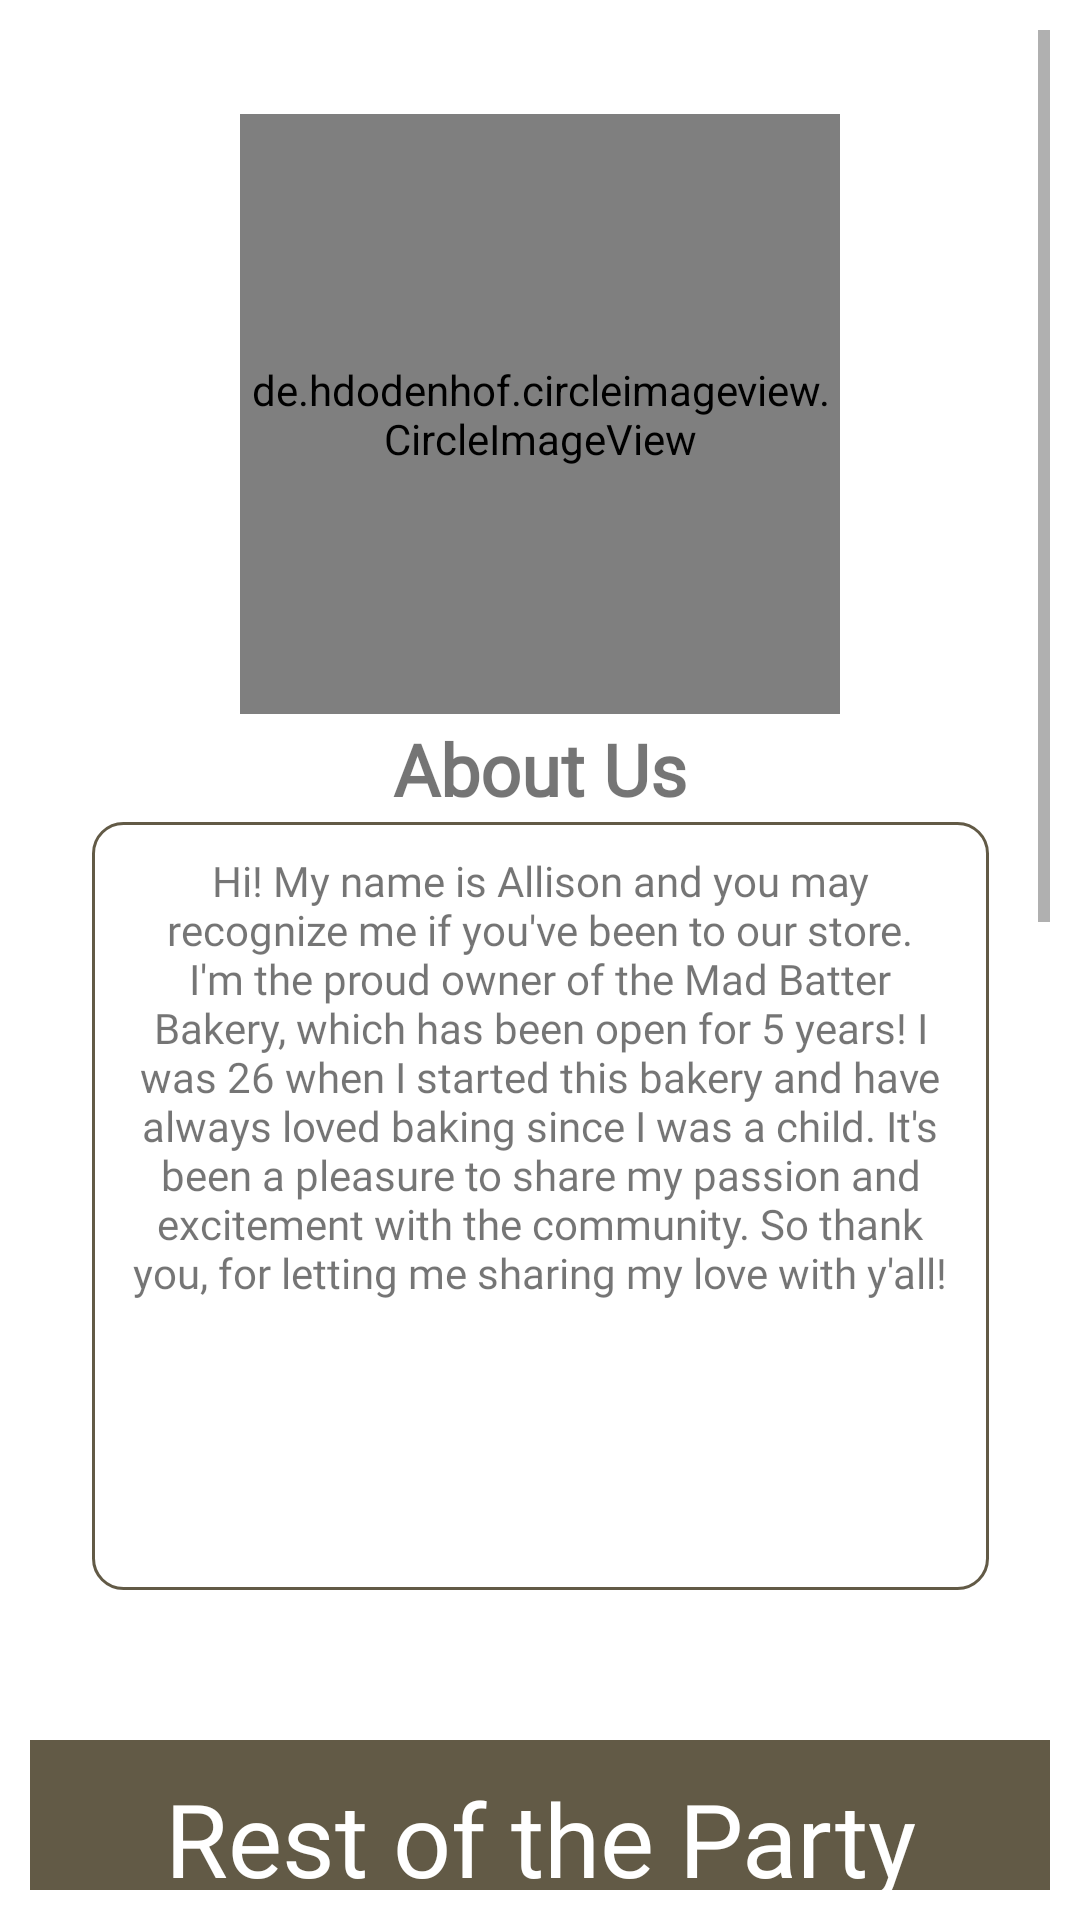

Android layout source for this screen:
<!-- AndroidManifest.xml: application theme Theme.MadBatterApp -->
<!-- res/layout/fragment_about.xml -->
<?xml version="1.0" encoding="utf-8"?>
<ScrollView xmlns:android="http://schemas.android.com/apk/res/android"
    xmlns:app="http://schemas.android.com/apk/res-auto"
    xmlns:tools="http://schemas.android.com/tools"
    android:layout_width="match_parent"
    android:layout_height="match_parent"
    android:layout_margin="10dp"
    android:orientation="vertical"
    android:padding="10dp"
    tools:context=".Fragments.AboutFragment">

    <LinearLayout
        android:layout_width="match_parent"
        android:layout_height="match_parent"
        android:orientation="vertical">

        <androidx.constraintlayout.widget.ConstraintLayout
            android:layout_width="match_parent"
            android:layout_height="wrap_content">

            <de.hdodenhof.circleimageview.CircleImageView
                android:id="@+id/profile_image"
                android:layout_width="200dp"
                android:layout_height="200dp"
                android:layout_marginTop="28dp"
                android:layout_marginBottom="2dp"
                android:adjustViewBounds="false"
                android:src="@drawable/bakeryowner"
                app:civ_border_color="@color/forestgreen"
                app:civ_border_width="2dp"
                app:layout_constraintBottom_toTopOf="@+id/textView2"
                app:layout_constraintEnd_toEndOf="parent"
                app:layout_constraintStart_toStartOf="parent"
                app:layout_constraintTop_toTopOf="parent" />

            <TextView
                android:id="@+id/textView3"
                android:layout_width="299dp"
                android:layout_height="256dp"
                android:layout_marginStart="104dp"
                android:layout_marginEnd="104dp"
                android:layout_marginBottom="40dp"
                android:background="@drawable/borderforimage"
                android:fontFamily="@font/asap"
                android:maxLines="10"
                android:padding="10dp"
                android:text="@string/about"
                android:textAlignment="center"
                android:textSize="14sp"
                app:layout_constraintBottom_toBottomOf="parent"
                app:layout_constraintEnd_toEndOf="parent"
                app:layout_constraintStart_toStartOf="parent" />

            <TextView
                android:id="@+id/textView2"
                android:layout_width="268dp"
                android:layout_height="33dp"
                android:layout_marginStart="128dp"
                android:layout_marginEnd="128dp"
                android:layout_marginBottom="1dp"
                android:fontFamily="@font/abril_fatface"
                android:text="@string/aboutus"
                android:textAlignment="center"
                android:textSize="24sp"
                android:textStyle="bold"
                app:layout_constraintBottom_toTopOf="@+id/textView3"
                app:layout_constraintEnd_toEndOf="parent"
                app:layout_constraintStart_toStartOf="parent" />

        </androidx.constraintlayout.widget.ConstraintLayout>

        <LinearLayout
            android:id="@+id/linearLayout"
            android:layout_width="match_parent"
            android:layout_height="match_parent"
            android:layout_marginTop="10dp"
            android:background="@color/forestgreen"
            android:orientation="vertical"
            app:layout_constraintTop_toBottomOf="@+id/profile_image">

            <androidx.constraintlayout.widget.ConstraintLayout
                android:layout_width="match_parent"
                android:layout_height="match_parent">

                <TextView
                    android:id="@+id/textView5"
                    android:layout_width="match_parent"
                    android:layout_height="62dp"
                    android:paddingTop="10dp"
                    android:text="@string/crew"
                    android:fontFamily="@font/abril_fatface"
                    android:textAlignment="center"
                    android:textColor="#FFFFFF"
                    android:textSize="34sp"
                    app:layout_constraintEnd_toEndOf="parent"
                    app:layout_constraintHorizontal_bias="0.0"
                    app:layout_constraintStart_toStartOf="parent"
                    app:layout_constraintTop_toTopOf="parent" />

                <de.hdodenhof.circleimageview.CircleImageView
                    android:id="@+id/profile_image1"
                    android:layout_width="250dp"
                    android:layout_height="250dp"
                    android:layout_marginStart="104dp"
                    android:layout_marginTop="72dp"
                    android:layout_marginEnd="104dp"
                    android:adjustViewBounds="false"
                    android:src="@drawable/hattie"
                    app:civ_border_color="@color/forestgreen"
                    app:civ_border_width="2dp"
                    app:layout_constraintEnd_toEndOf="parent"
                    app:layout_constraintStart_toStartOf="parent"
                    app:layout_constraintTop_toTopOf="parent" />

                <de.hdodenhof.circleimageview.CircleImageView
                    android:id="@+id/profile_image2"
                    android:layout_width="250dp"
                    android:layout_height="250dp"
                    android:layout_marginStart="104dp"
                    android:layout_marginTop="64dp"
                    android:layout_marginEnd="104dp"
                    android:adjustViewBounds="false"
                    android:src="@drawable/cat"
                    app:civ_border_color="@color/forestgreen"
                    app:civ_border_width="2dp"
                    app:layout_constraintEnd_toEndOf="parent"
                    app:layout_constraintStart_toStartOf="parent"
                    app:layout_constraintTop_toTopOf="@+id/member1" />

                <TextView
                    android:id="@+id/member1"
                    android:layout_width="201dp"
                    android:layout_height="49dp"
                    android:layout_marginStart="84dp"
                    android:layout_marginTop="16dp"
                    android:layout_marginEnd="84dp"
                    android:layout_marginBottom="32dp"
                    android:text="@string/member1"
                    android:fontFamily="@font/asap"
                    android:textAlignment="center"
                    android:textColor="#FFFFFF"
                    android:textSize="16sp"
                    app:layout_constraintBottom_toBottomOf="parent"
                    app:layout_constraintEnd_toEndOf="parent"
                    app:layout_constraintStart_toStartOf="parent"
                    app:layout_constraintTop_toBottomOf="@+id/profile_image1"
                    app:layout_constraintVertical_bias="0.017" />

                <TextView
                    android:id="@+id/member2"
                    android:layout_width="201dp"
                    android:layout_height="49dp"
                    android:layout_marginStart="128dp"
                    android:layout_marginTop="16dp"
                    android:layout_marginEnd="128dp"
                    android:layout_marginBottom="32dp"
                    android:text="@string/member2"
                    android:fontFamily="@font/asap"
                    android:textAlignment="center"
                    android:textColor="#FFFFFF"
                    android:textSize="16sp"
                    app:layout_constraintBottom_toBottomOf="parent"
                    app:layout_constraintEnd_toEndOf="parent"
                    app:layout_constraintStart_toStartOf="parent"
                    app:layout_constraintTop_toBottomOf="@+id/profile_image2"
                    app:layout_constraintVertical_bias="1.0" />
            </androidx.constraintlayout.widget.ConstraintLayout>

        </LinearLayout>


    </LinearLayout>

</ScrollView>
<!-- resources referenced by this layout -->
<resources>
  <color name="forestgreen">#625a46</color>
  <!-- drawable bakeryowner: jpg bitmap (drawable, 232825 bytes) -->
  <!-- drawable borderforimage (drawable) -->
  <?xml version="1.0" encoding="utf-8"?>
  <shape xmlns:android="http://schemas.android.com/apk/res/android"
      android:shape="rectangle" >
  
      
      <solid
          android:color="@color/cardview_light_background" >
      </solid>
  
      
      <stroke
          android:width="1dp"
          android:color="@color/forestgreen" >
      </stroke>
  
      
      <corners
          android:radius="10dp"   >
      </corners>
  
  </shape>
  <!-- drawable cat: jpg bitmap (drawable, 334926 bytes) -->
  <!-- drawable hattie: jpg bitmap (drawable, 272168 bytes) -->
  <string name="about">Hi! My name is Allison and you may recognize me if you\'ve been to our store. I\'m the proud owner of
      the Mad Batter Bakery, which has been open for 5 years! I was 26 when I started this bakery and have always loved baking
      since I was a child. It\'s been a pleasure to share my passion and excitement with the community. So thank you, for
      letting me sharing my love with y\'all!</string>
  <string name="aboutus">About Us</string>
  <string name="crew">Rest of the Party</string>
  <string name="member1">Hattie \n Head Baker and Co-owner</string>
  <string name="member2">Cat \n Pastry Chef</string>
  <style name="Theme.MadBatterApp" parent="Theme.MaterialComponents.DayNight.DarkActionBar">
          
          <item name="colorPrimary">@color/forestgreen</item>
          <item name="colorPrimaryVariant">@color/darkcream</item>
          <item name="colorOnPrimary">@color/brown_light</item>
          
          <item name="colorSecondary">@color/yellow</item>
          <item name="colorSecondaryVariant">@color/brown_light</item>
          <item name="colorOnSecondary">@color/black</item>
          
          <item name="android:statusBarColor" tools:targetApi="l">?attr/colorPrimaryVariant</item>
          
      </style>
  <color name="darkcream">#8e8165</color>
  <color name="brown_light">#b69268</color>
  <color name="yellow">#ecbf77</color>
  <color name="black">#FF000000</color>
</resources>
